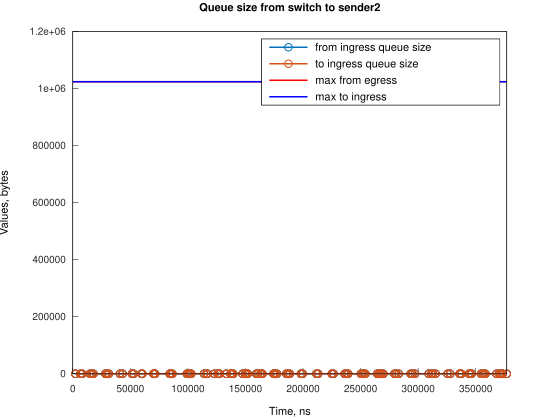

Data behind this chart, as committed beside it:
Time, from_ingress_queue_size, to_ingress_queue_size
2241, 1, nan
2241, 0, 0
6710, 1, 0
6710, 0, 0
8200, 1, 0
8200, 0, 0
14906, 1, 0
14906, 0, 0
16394, 1, 0
16394, 0, 0
17884, 1, 0
17884, 0, 0
28317, 1, 0
28317, 0, 0
29805, 1, 0
29806, 0, 0
31296, 1, 0
31297, 0, 0
40984, 1, 0
40984, 0, 0
43219, 1, 0
43220, 0, 0
51413, 1, 0
51413, 0, 0
52902, 1, 0
52902, 0, 0
59606, 1, 0
59606, 0, 0
60354, 1, 0
60354, 0, 0
70036, 1, 0
70037, 0, 0
70785, 1, 0
70785, 0, 0
71529, 1, 0
71529, 0, 0
84196, 1, 0
84196, 0, 0
84941, 1, 0
84941, 0, 0
85686, 1, 0
85686, 0, 0
86430, 1, 0
86430, 0, 0
99097, 1, 0
99097, 0, 0
100586, 1, 0
100586, 0, 0
101332, 1, 0
101332, 0, 0
102077, 1, 0
102077, 0, 0
102824, 1, 0
102824, 0, 0
114000, 1, 0
114000, 0, 0
116233, 1, 0
116233, 0, 0
116978, 1, 0
116978, 0, 0
... 144 more rows
